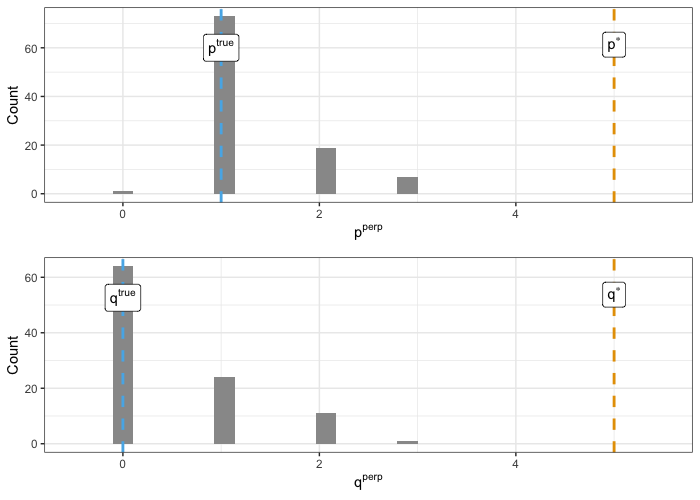

Values plotted in this chart, from the file beside it:
P_star, Q_star, P_true, Q_true, P_perp, Q_perp
5, 5, 1, 0, 1, 0
5, 5, 1, 0, 1, 0
5, 5, 1, 0, 1, 0
5, 5, 1, 0, 2, 1
5, 5, 1, 0, 3, 2
5, 5, 1, 0, 1, 0
5, 5, 1, 0, 1, 0
5, 5, 1, 0, 1, 0
5, 5, 1, 0, 1, 0
5, 5, 1, 0, 2, 2
5, 5, 1, 0, 1, 0
5, 5, 1, 0, 3, 2
5, 5, 1, 0, 2, 1
5, 5, 1, 0, 1, 0
5, 5, 1, 0, 2, 2
5, 5, 1, 0, 1, 0
5, 5, 1, 0, 1, 0
5, 5, 1, 0, 1, 0
5, 5, 1, 0, 2, 1
5, 5, 1, 0, 1, 0
5, 5, 1, 0, 1, 0
5, 5, 1, 0, 0, 2
5, 5, 1, 0, 2, 1
5, 5, 1, 0, 2, 1
5, 5, 1, 0, 2, 1
5, 5, 1, 0, 1, 0
5, 5, 1, 0, 1, 0
5, 5, 1, 0, 1, 0
5, 5, 1, 0, 1, 0
5, 5, 1, 0, 1, 0
5, 5, 1, 0, 1, 0
5, 5, 1, 0, 1, 1
5, 5, 1, 0, 2, 1
5, 5, 1, 0, 1, 1
5, 5, 1, 0, 1, 0
5, 5, 1, 0, 1, 0
5, 5, 1, 0, 1, 0
5, 5, 1, 0, 1, 0
5, 5, 1, 0, 1, 0
5, 5, 1, 0, 1, 0
5, 5, 1, 0, 1, 1
5, 5, 1, 0, 3, 2
5, 5, 1, 0, 1, 1
5, 5, 1, 0, 1, 0
5, 5, 1, 0, 1, 3
5, 5, 1, 0, 3, 2
5, 5, 1, 0, 1, 1
5, 5, 1, 0, 1, 0
5, 5, 1, 0, 1, 0
5, 5, 1, 0, 1, 0
5, 5, 1, 0, 3, 2
5, 5, 1, 0, 1, 0
5, 5, 1, 0, 1, 0
5, 5, 1, 0, 1, 0
5, 5, 1, 0, 2, 1
5, 5, 1, 0, 1, 2
5, 5, 1, 0, 1, 0
5, 5, 1, 0, 1, 0
5, 5, 1, 0, 1, 0
5, 5, 1, 0, 1, 0
... 40 more rows
